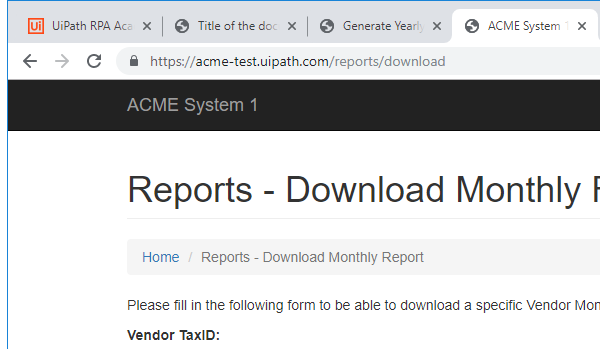
Task: Performer Process
Workflow: System1_CreateYearlyReport

Step 1: Attach Browser 'System1 Download Monthly Report' in window 'ACME System 1 - Reports - Download Monthly Report' (chrome.exe)

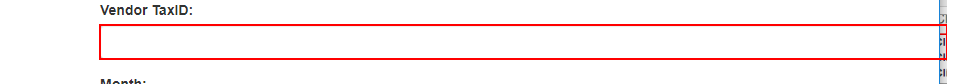
Step 2: type [in_TaxID] into the text box

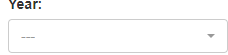
Step 3: select [in_Year] in the drop-down

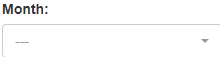
Step 4: select [month.ToString] in the drop-down

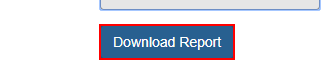
Step 5: click on the button

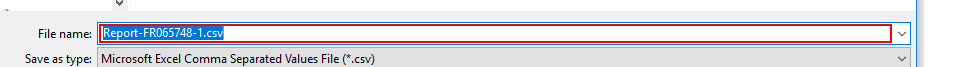
Step 6: find 'chrome.exe Chrome' in window 'Save As' (chrome.exe)

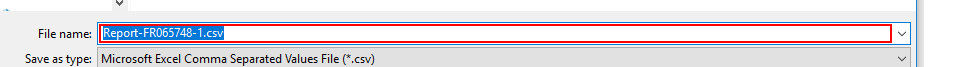
Step 7 [then]: type [ReportFilePath] into 'Filename' in window 'Save As' (chrome.exe)

Step 8: click on 'Save' in window 'Save As' (chrome.exe) (no picture)

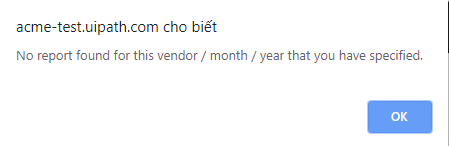
Step 9 [else]: Element Scope 'chrome.exe' on the dialog in window 'ACME System*' (chrome.exe)

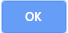
Step 10 [else]: click on the pane
